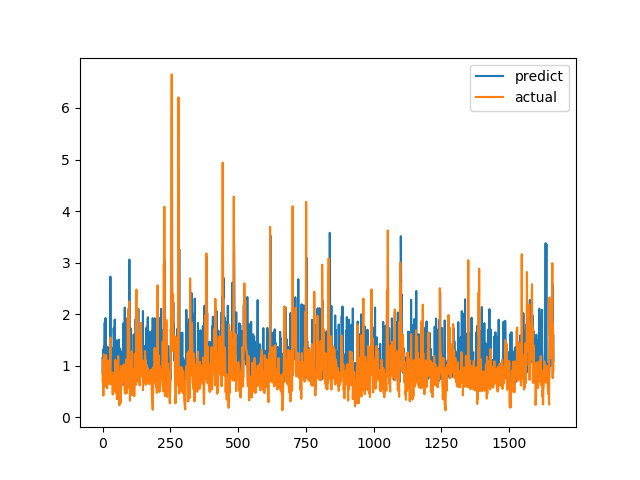

Source data for this figure (header and first rows):
predict, actual
1.147, 0.7094
0.8371, 1.015
1.316, 1.116
0.9926, 0.4183
0.9222, 1.002
0.9039, 1.219
1.382, 1.143
1.16, 0.6528
1.837, 0.6747
0.8469, 0.601
0.6925, 0.6695
1.924, 0.6538
1.332, 0.7814
1.334, 1.206
1.121, 0.8469
0.9626, 0.8286
0.7812, 0.6482
1.367, 0.5624
1.2, 0.7183
1.301, 1.1
0.7403, 0.9542
0.8026, 0.729
0.9008, 0.6694
1.354, 0.8631
1.175, 0.6465
0.8809, 0.8223
0.917, 0.9236
0.9636, 0.8301
1.075, 1.067
2.728, 1.546
1.283, 0.6827
0.8687, 0.6386
1.132, 0.6464
1.345, 0.6881
0.9768, 0.7274
0.8671, 0.65
1.022, 0.8694
0.9145, 0.4409
0.8916, 0.4519
0.7946, 0.7575
0.9333, 0.4952
1.727, 0.6851
1.531, 0.7244
1.377, 0.8654
1.279, 0.74
1.893, 0.8071
1.191, 0.8204
0.8724, 1.114
0.858, 1.109
0.9004, 0.4751
0.9255, 1.039
1.495, 0.9458
0.7359, 0.7878
0.9635, 0.3505
0.8695, 0.9368
0.7232, 0.9868
1.085, 0.647
0.9015, 1.03
1.227, 1.187
1.388, 0.9329
... 1,604 more rows
